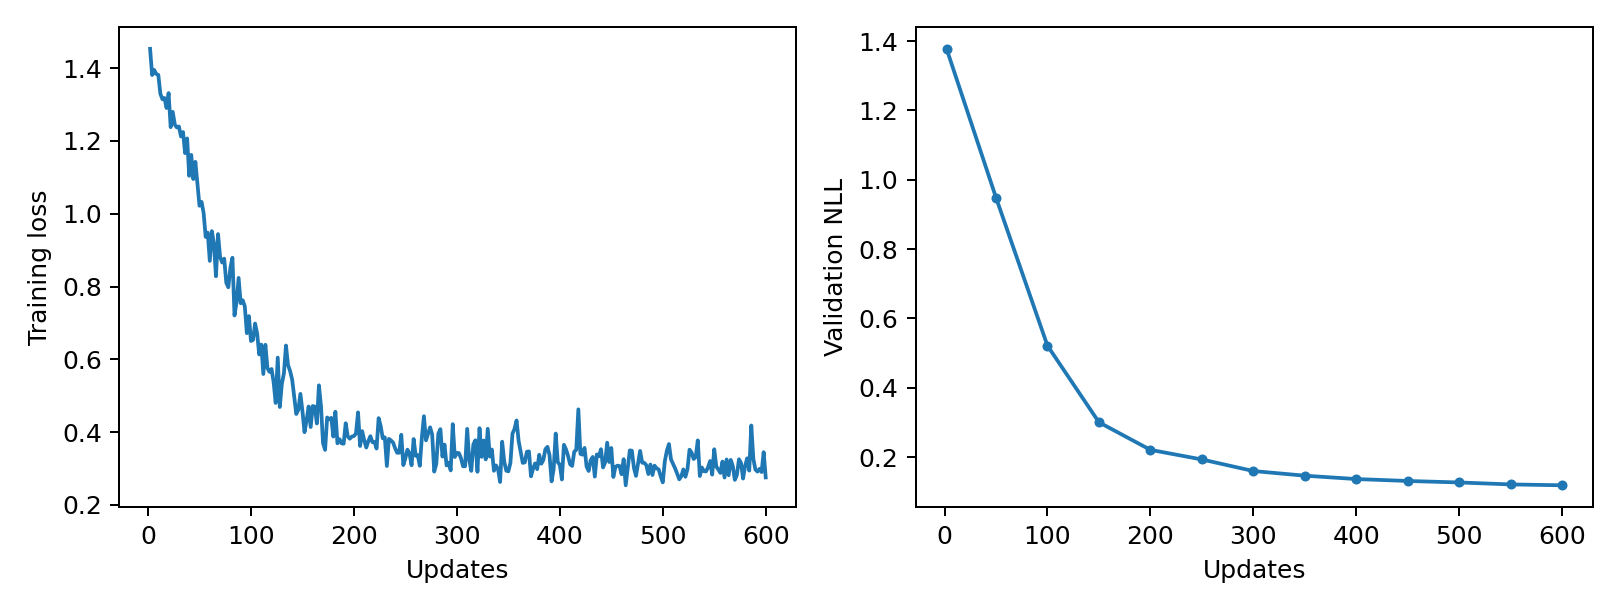

Values plotted in this chart, from the file beside it:
epoch, updates, train_loss, validation_nll, train_seconds, peak_gpu_mib
1, 2, 1.453, 1.378, 0.1799, 1196
2, 4, 1.381, , 0.184, 1196
3, 6, 1.395, , 0.1828, 1196
4, 8, 1.384, , 0.1846, 1196
5, 10, 1.382, , 0.1835, 1196
6, 12, 1.33, , 0.1804, 1196
7, 14, 1.315, , 0.1786, 1196
8, 16, 1.318, , 0.179, 1196
9, 18, 1.291, , 0.1793, 1196
10, 20, 1.332, , 0.1809, 1196
11, 22, 1.238, , 0.1793, 1196
12, 24, 1.28, , 0.1808, 1196
13, 26, 1.245, , 0.2, 1196
14, 28, 1.237, , 0.1921, 1196
15, 30, 1.24, , 0.1962, 1196
16, 32, 1.213, , 0.185, 1196
17, 34, 1.225, , 0.1815, 1196
18, 36, 1.167, , 0.1792, 1196
19, 38, 1.207, , 0.1817, 1196
20, 40, 1.104, , 0.1768, 1196
21, 42, 1.162, , 0.184, 1196
22, 44, 1.095, , 0.1789, 1196
23, 46, 1.143, , 0.1787, 1196
24, 48, 1.082, , 0.1798, 1196
25, 50, 1.022, 0.9487, 0.1794, 1196
26, 52, 1.033, , 0.1852, 1196
27, 54, 1.002, , 0.1841, 1196
28, 56, 0.9364, , 0.1859, 1196
29, 58, 0.9482, , 0.1858, 1196
30, 60, 0.8706, , 0.1845, 1196
31, 62, 0.9523, , 0.1842, 1196
32, 64, 0.9181, , 0.1831, 1196
33, 66, 0.8283, , 0.18, 1196
34, 68, 0.9442, , 0.1849, 1196
35, 70, 0.8817, , 0.1797, 1196
36, 72, 0.8661, , 0.1804, 1196
37, 74, 0.8766, , 0.1801, 1196
38, 76, 0.8107, , 0.1798, 1196
39, 78, 0.7979, , 0.1795, 1196
40, 80, 0.8513, , 0.1808, 1196
41, 82, 0.8791, , 0.1794, 1196
42, 84, 0.7206, , 0.1789, 1196
43, 86, 0.7577, , 0.1816, 1196
44, 88, 0.8237, , 0.1786, 1196
45, 90, 0.7541, , 0.1774, 1196
46, 92, 0.7622, , 0.1791, 1196
47, 94, 0.7456, , 0.18, 1196
48, 96, 0.672, , 0.1816, 1196
49, 98, 0.7188, , 0.1827, 1196
50, 100, 0.6503, 0.5214, 0.1861, 1196
51, 102, 0.6533, , 0.1824, 1196
52, 104, 0.6984, , 0.1835, 1196
53, 106, 0.6711, , 0.1806, 1196
54, 108, 0.6134, , 0.1787, 1196
55, 110, 0.6405, , 0.1782, 1196
56, 112, 0.5596, , 0.1795, 1196
57, 114, 0.6399, , 0.1829, 1196
58, 116, 0.576, , 0.1786, 1196
59, 118, 0.5654, , 0.1777, 1196
60, 120, 0.5734, , 0.1826, 1196
... 240 more rows
